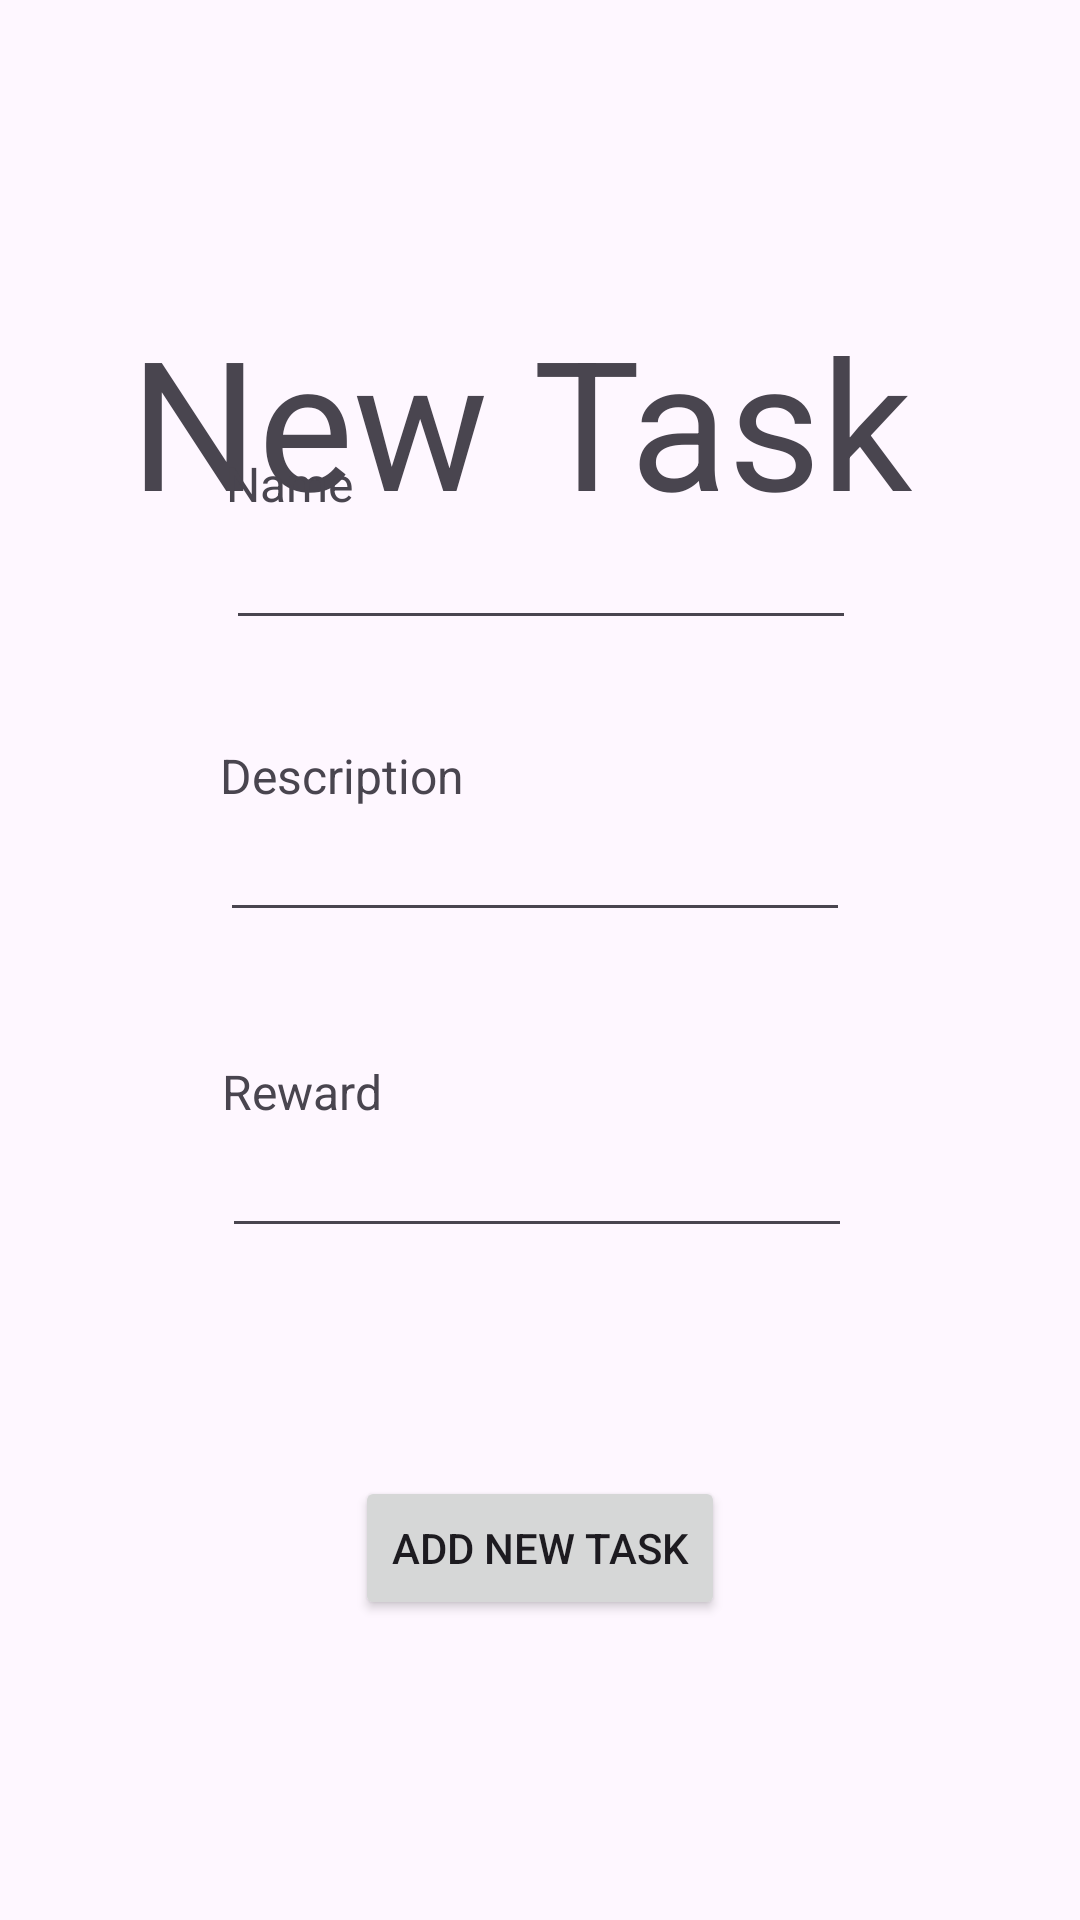

Write the Android layout XML for this screen, with the resource values it uses.
<!-- AndroidManifest.xml: application theme Theme.FamilyCoin -->
<!-- res/layout/fragment_new_task.xml -->
<?xml version="1.0" encoding="utf-8"?>
<androidx.constraintlayout.widget.ConstraintLayout xmlns:android="http://schemas.android.com/apk/res/android"
    xmlns:app="http://schemas.android.com/apk/res-auto"
    xmlns:tools="http://schemas.android.com/tools"
    android:layout_width="match_parent"
    android:layout_height="match_parent"
    android:paddingHorizontal="10dp"
    android:paddingVertical="100dp"
    tools:context=".home.NewTaskFragment">


    <TextView
        android:id="@+id/newTaskTextView"
        android:layout_width="wrap_content"
        android:layout_height="wrap_content"
        android:text="New Task"
        android:textSize="60sp"
        app:layout_constraintBottom_toTopOf="@+id/nameTaskTextView"
        app:layout_constraintEnd_toEndOf="parent"
        app:layout_constraintHorizontal_bias="0.422"
        app:layout_constraintStart_toStartOf="parent"
        app:layout_constraintTop_toTopOf="parent"
        app:layout_constraintVertical_bias="0.016" />

    <TextView
        android:id="@+id/nameTaskTextView"
        android:layout_width="wrap_content"
        android:layout_height="wrap_content"
        android:text="Name"
        android:textSize="16sp"
        app:layout_constraintBottom_toTopOf="@+id/nameTaskEditText"
        app:layout_constraintStart_toStartOf="@+id/nameTaskEditText" />

    <EditText
        android:id="@+id/nameTaskEditText"
        android:layout_width="wrap_content"
        android:layout_height="wrap_content"
        android:layout_marginBottom="56dp"
        android:ems="10"
        android:inputType="text"
        app:layout_constraintBottom_toTopOf="@+id/descriptionTaskEditText"
        app:layout_constraintEnd_toEndOf="parent"
        app:layout_constraintHorizontal_bias="0.502"
        app:layout_constraintStart_toStartOf="parent" />

    <TextView
        android:id="@+id/descriptionTaskTextView"
        android:layout_width="wrap_content"
        android:layout_height="wrap_content"
        android:text="Description"
        android:textSize="16sp"
        app:layout_constraintBottom_toTopOf="@+id/descriptionTaskEditText"
        app:layout_constraintStart_toStartOf="@+id/descriptionTaskEditText" />

    <EditText
        android:id="@+id/descriptionTaskEditText"
        android:layout_width="wrap_content"
        android:layout_height="wrap_content"
        android:layout_marginBottom="64dp"
        android:ems="10"
        android:inputType="text"
        app:layout_constraintBottom_toTopOf="@+id/rewardTaskEditText"
        app:layout_constraintEnd_toEndOf="parent"
        app:layout_constraintHorizontal_bias="0.487"
        app:layout_constraintStart_toStartOf="parent" />

    <TextView
        android:id="@+id/rewardTaskTextView"
        android:layout_width="wrap_content"
        android:layout_height="wrap_content"
        android:text="Reward"
        android:textSize="16sp"
        app:layout_constraintBottom_toTopOf="@+id/rewardTaskEditText"
        app:layout_constraintStart_toStartOf="@+id/rewardTaskEditText" />

    <EditText
        android:id="@+id/rewardTaskEditText"
        android:layout_width="wrap_content"
        android:layout_height="wrap_content"
        android:layout_marginBottom="76dp"
        android:ems="10"
        android:inputType="text"
        app:layout_constraintBottom_toTopOf="@+id/btnAddNewTask"
        app:layout_constraintEnd_toEndOf="parent"
        app:layout_constraintHorizontal_bias="0.492"
        app:layout_constraintStart_toStartOf="parent" />

    <Button
        android:id="@+id/btnAddNewTask"
        android:layout_width="wrap_content"
        android:layout_height="wrap_content"
        android:text="Add New Task"
        app:layout_constraintBottom_toBottomOf="parent"
        app:layout_constraintEnd_toEndOf="parent"
        app:layout_constraintStart_toStartOf="parent" />


</androidx.constraintlayout.widget.ConstraintLayout>
<!-- resources referenced by this layout -->
<resources>
  <style name="Theme.FamilyCoin" parent="Base.Theme.FamilyCoin" />
  <style name="Base.Theme.FamilyCoin" parent="Theme.Material3.DayNight.NoActionBar">
          
          
          <item name="colorPrimary">@color/light_blue</item>
      </style>
  <color name="light_blue">#00BCD4</color>
</resources>
